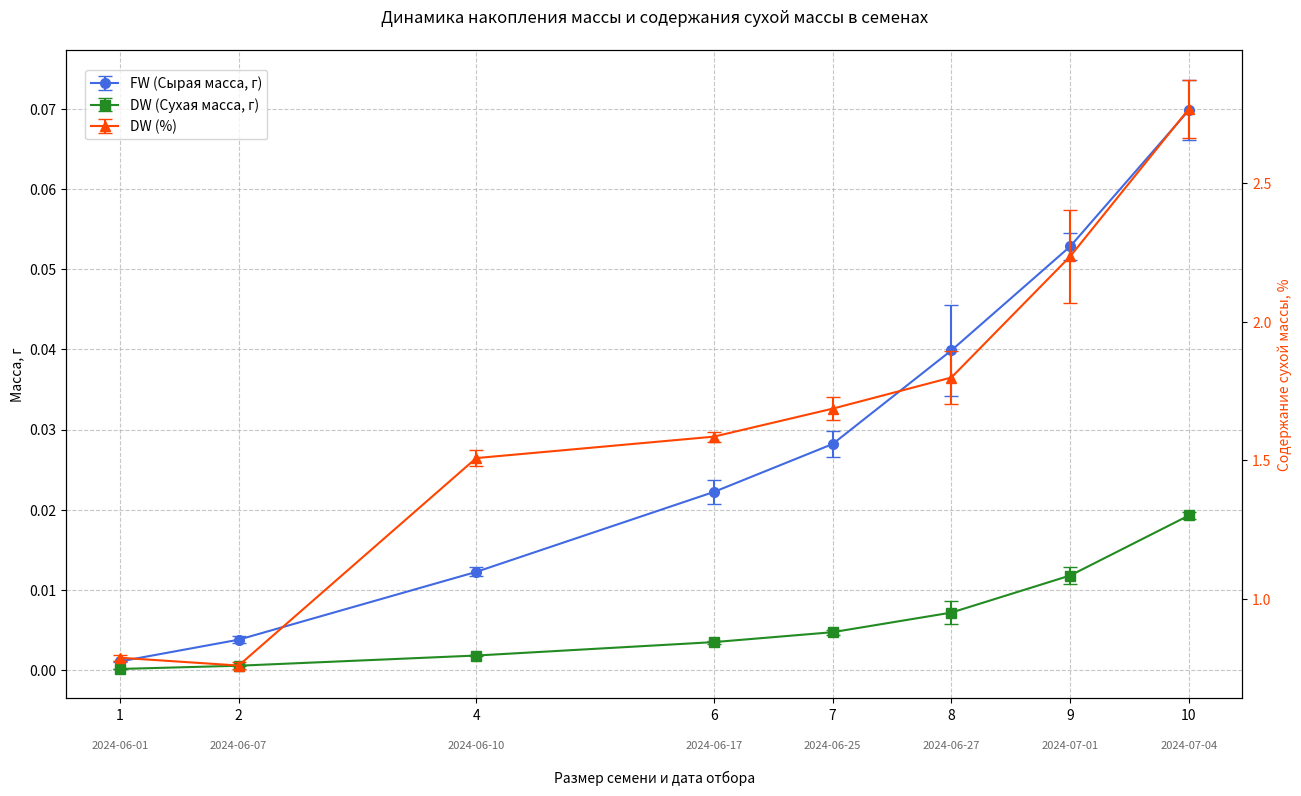

Here is the Python script that generated this plot:
import matplotlib.pyplot as plt
import numpy as np

# Данные для оси X (ID и даты) - остаются прежними
seed_ids_str = ["С_1", "С_2", "С_4", "С_6", "С_7", "С_8", "С_9", "С_10"]
seed_x_positions = np.array([int(s.split('_')[1]) for s in seed_ids_str])
numerical_ids_labels = [str(x) for x in seed_x_positions]

dates_for_annotation = [
    "2024-06-01", "2024-06-07", "2024-06-10", "2024-06-17",
    "2024-06-25", "2024-06-27", "2024-07-01", "2024-07-04"
]
dates_to_use = dates_for_annotation

# НОВЫЕ ДАННЫЕ
# Данные FW (Fresh Weight)
fw_means = np.array([0.0011115, 0.0038250, 0.0122730, 0.0222330, 0.0282070, 0.0398770, 0.0528330, 0.0698200])
fw_errors = np.array([0.0000175, 0.0004640, 0.0005530, 0.0014700, 0.0016330, 0.0057000, 0.0016830, 0.0037690])

# Данные DW (Dry Weight)
dw_means = np.array([0.0001750, 0.0005800, 0.0018500, 0.0035230, 0.0047570, 0.0072030, 0.0118230, 0.0193100])
dw_errors = np.array([0.0000050, 0.0000635, 0.0000600, 0.0001970, 0.0002940, 0.0014000, 0.0011040, 0.0003900])

# Данные DW% (Dry Weight Percentage)
dw_percent_means = np.array([0.78700, 0.75876, 1.50801, 1.58542, 1.68649, 1.79906, 2.23632, 2.76936])
dw_percent_errors = np.array([0.01020, 0.01250, 0.02922, 0.01831, 0.04239, 0.09437, 0.16800, 0.10444])

# Создание фигуры и первой оси (для FW и DW)
fig, ax1 = plt.subplots(figsize=(14, 9)) # Размер оставим прежним, но можно настроить

# График FW на первой оси
color_fw = 'royalblue'
line1 = ax1.errorbar(seed_x_positions, fw_means, yerr=fw_errors, fmt='-o', capsize=5, label='FW (Сырая масса, г)', color=color_fw, markersize=7)
ax1.set_ylabel("Масса, г", color='black')
ax1.tick_params(axis='y', labelcolor='black')

# График DW на первой оси
color_dw = 'forestgreen'
line2 = ax1.errorbar(seed_x_positions, dw_means, yerr=dw_errors, fmt='-s', capsize=5, label='DW (Сухая масса, г)', color=color_dw, markersize=7)

# Настройка оси X: сначала метки ID
ax1.set_xticks(seed_x_positions)
ax1.set_xticklabels(numerical_ids_labels)

# Добавляем даты мелким шрифтом под числовыми ID
y_offset_for_dates = -0.065 # Относительно оси X (0) в координатах оси (подобрано)
date_fontsize = 8
date_color = 'dimgray'

for i, pos in enumerate(seed_x_positions):
    ax1.text(pos, y_offset_for_dates, dates_to_use[i],
             transform=ax1.get_xaxis_transform(),
             ha='center', va='top',
             fontsize=date_fontsize, color=date_color)

# Устанавливаем название оси X С ОТСТУПОМ, чтобы оно было ниже дат
xlabel_text = "Размер семени и дата отбора"
ax1.set_xlabel(xlabel_text, labelpad=35) # labelpad - расстояние в пунктах

# Создание второй оси Y, разделяющей ту же ось X (для DW%)
ax2 = ax1.twinx()
color_dw_percent = 'orangered'
line3 = ax2.errorbar(seed_x_positions, dw_percent_means, yerr=dw_percent_errors, fmt='-^', capsize=5, label='DW (%)', color=color_dw_percent, markersize=7)
ax2.set_ylabel("Содержание сухой массы, %", color=color_dw_percent)
ax2.tick_params(axis='y', labelcolor=color_dw_percent)

# Добавление общего заголовка
plt.title("Динамика накопления массы и содержания сухой массы в семенах", pad=20)

# Объединение легенд с обеих осей
lines = [line1, line2, line3]
labels = [l.get_label() for l in lines]
ax1.legend(lines, labels, loc='upper left', bbox_to_anchor=(0.01, 0.98))

# Включение сетки (относится к ax1, но видна на всем графике)
ax1.grid(True, linestyle='--', alpha=0.7)

# Ручная настройка отступов для лучшего размещения всех элементов
plt.subplots_adjust(left=0.08, right=0.92, top=0.92, bottom=0.20)

# Показать график
plt.show()